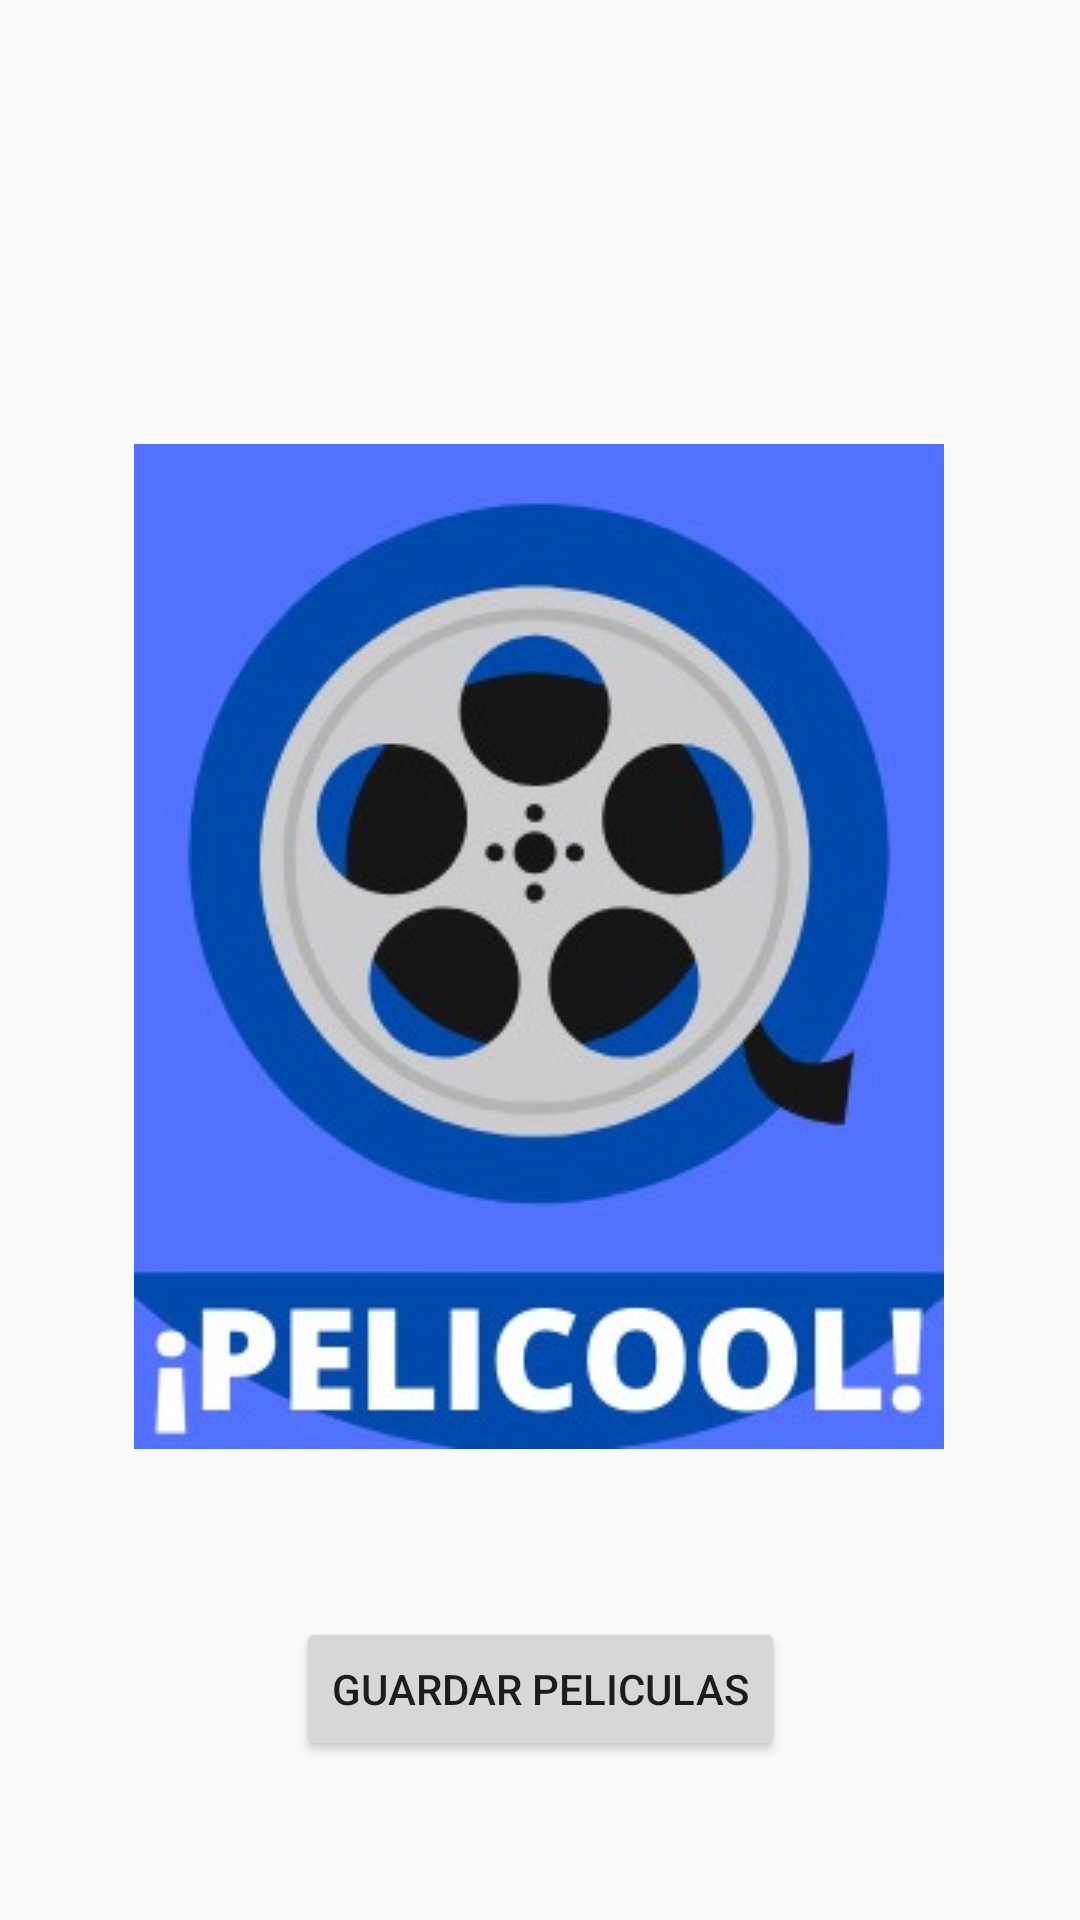

This screen was rendered from an Android layout file. Write that file and the resources it references.
<!-- AndroidManifest.xml: application theme AppTheme -->
<!-- res/layout/activity_main.xml -->
<?xml version="1.0" encoding="utf-8"?>
<androidx.constraintlayout.widget.ConstraintLayout xmlns:android="http://schemas.android.com/apk/res/android"
    xmlns:app="http://schemas.android.com/apk/res-auto"
    xmlns:tools="http://schemas.android.com/tools"
    android:layout_width="match_parent"
    android:layout_height="match_parent"
    tools:context=".MainActivity">

    <Button
        android:id="@+id/btn_inicio"
        android:layout_width="wrap_content"
        android:layout_height="wrap_content"
        android:layout_marginTop="56dp"
        android:onClick="onClick"
        android:text="@string/btn_inicio"
        app:layout_constraintEnd_toEndOf="parent"
        app:layout_constraintStart_toStartOf="parent"
        app:layout_constraintTop_toBottomOf="@+id/imageView2" />

    <ImageView
        android:id="@+id/imageView2"
        android:layout_width="wrap_content"
        android:layout_height="wrap_content"
        android:layout_marginTop="148dp"
        app:layout_constraintEnd_toEndOf="parent"
        app:layout_constraintHorizontal_bias="0.496"
        app:layout_constraintStart_toStartOf="parent"
        app:layout_constraintTop_toTopOf="parent"
        app:srcCompat="@drawable/pelicool_icon" />
</androidx.constraintlayout.widget.ConstraintLayout>
<!-- resources referenced by this layout -->
<resources>
  <!-- drawable pelicool_icon: png bitmap (drawable, 28354 bytes) -->
  <string name="btn_inicio">Guardar peliculas</string>
  <style name="AppTheme" parent="Theme.AppCompat.Light.DarkActionBar">
          
          <item name="colorPrimary">#07214B</item>
          <item name="colorPrimaryDark">#255FBC</item>
          <item name="colorAccent">#637BA2</item>
      </style>
</resources>
